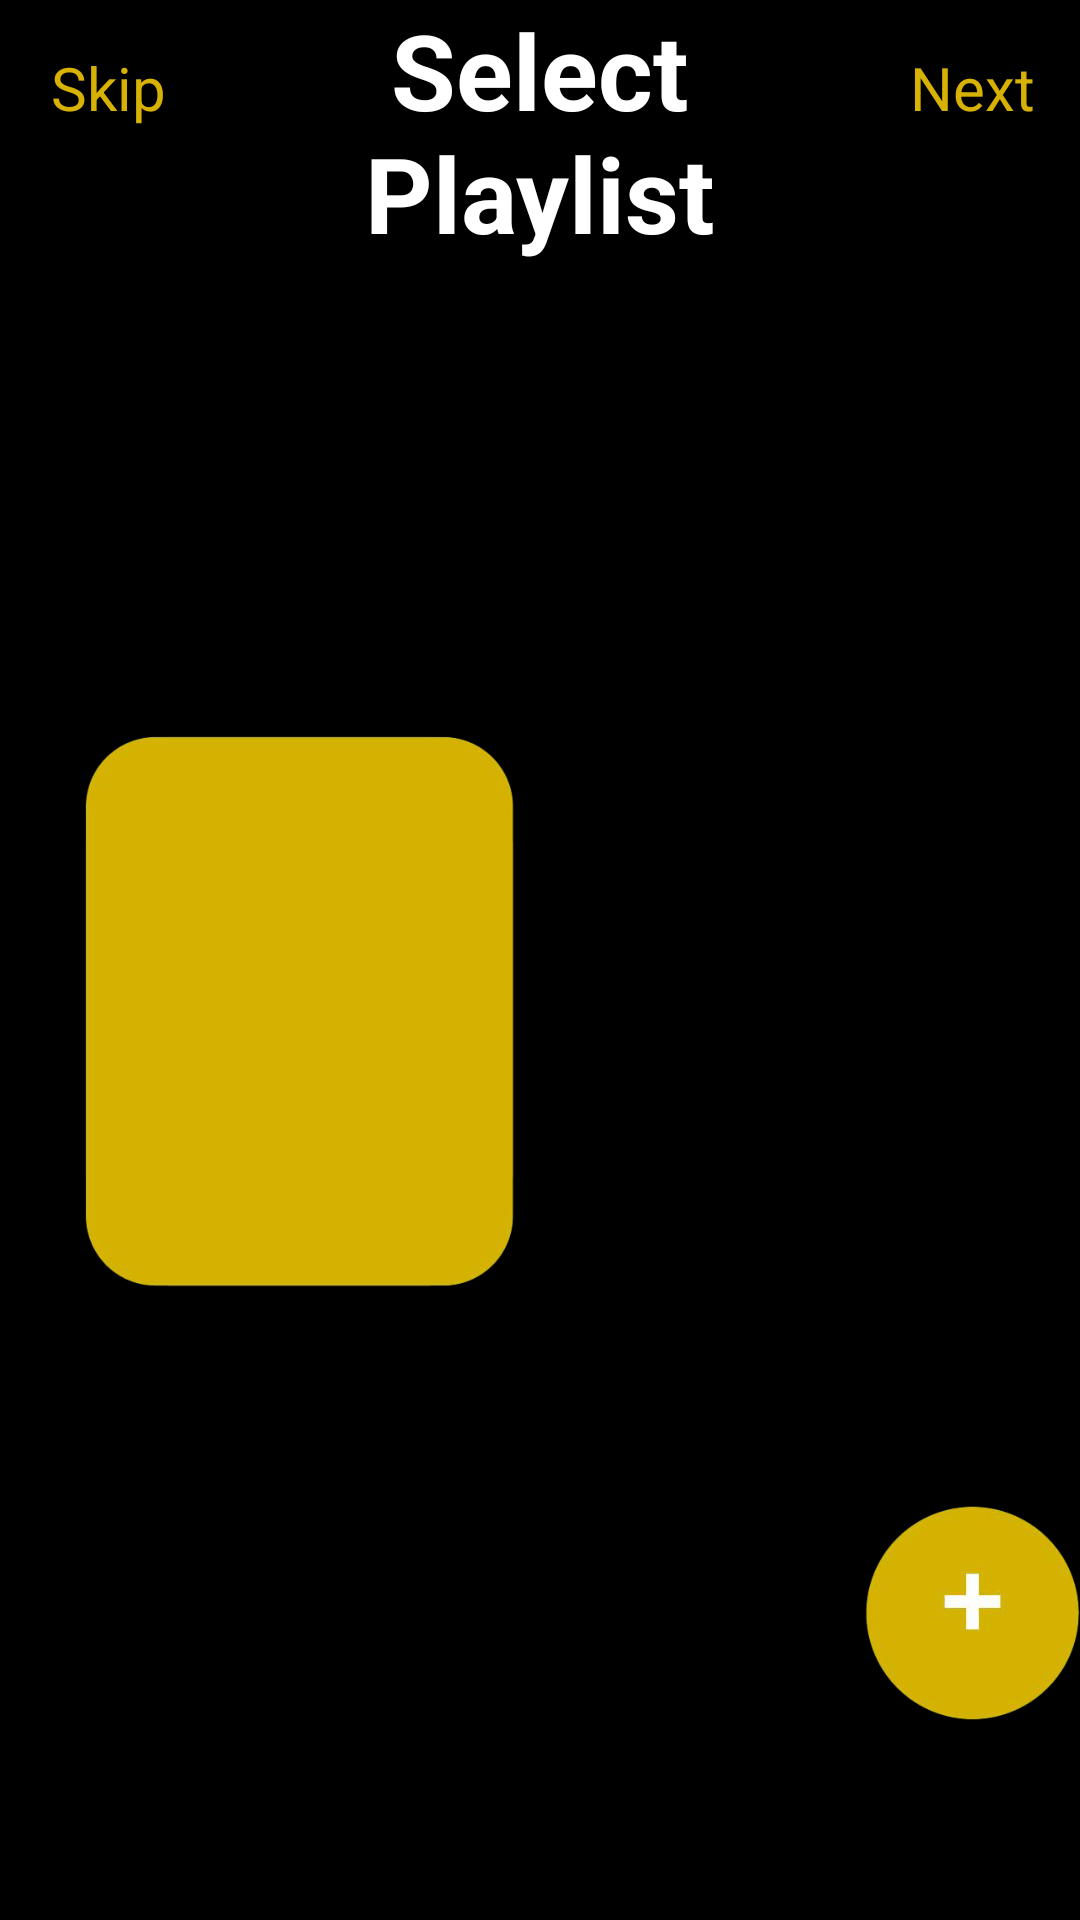

Layout XML and referenced resources for this Android screen:
<!-- AndroidManifest.xml: application theme Theme.Assignment1 -->
<!-- res/layout/activity_select_playlist.xml -->
<?xml version="1.0" encoding="utf-8"?>
<LinearLayout xmlns:android="http://schemas.android.com/apk/res/android"
    xmlns:app="http://schemas.android.com/apk/res-auto"
    xmlns:tools="http://schemas.android.com/tools"
    android:layout_width="match_parent"
    android:layout_height="match_parent"
    tools:context=".SelectPlaylist"
    android:background="@color/black"
    android:orientation="vertical">
 <LinearLayout
     android:layout_width="match_parent"
     android:layout_height="wrap_content"
     android:orientation="horizontal"
     android:weightSum="1">
    <TextView
        android:layout_weight="0.2"
        android:layout_width="0dp"
        android:layout_height="wrap_content"
        android:onClick="onRecordSelect"
        android:gravity="center"
        android:clickable="true"
        android:text="@string/skip"
        android:textColor="@color/yellow"
        android:textSize="20sp" />
    <TextView
        android:layout_weight="0.6"
        android:layout_width="0dp"
        android:layout_height="wrap_content"
        android:text="@string/selectPlaylist"
        android:textColor="@color/white"
        android:gravity="center"
        android:textSize="35sp"
        android:textStyle="bold"
        />
    <TextView
        android:clickable="true"
        android:onClick="onHomeSelect"
        android:gravity="center"
        android:layout_weight="0.2"
        android:layout_width="0dp"
        android:layout_height="wrap_content"
        android:textColor="@color/yellow"
        android:textSize="20sp"
        android:text="@string/next"
        />
 </LinearLayout>
    <View
        android:layout_width="match_parent"
        android:layout_height="150dp"/>

    <ImageView
        android:layout_width="200dp"
        android:layout_height="200dp"
        android:gravity="start"
        android:src="@drawable/emptybox"/>
    <View
        android:layout_width="match_parent"
        android:layout_height="50dp"/>
    <LinearLayout
        android:layout_width="match_parent"
        android:layout_height="wrap_content"
        android:orientation="horizontal"
        android:weightSum="1">
        <View
            android:layout_weight="0.8"
            android:layout_width="0dp"
            android:layout_height="0dp"/>

    <ImageView
        android:layout_weight="0.2"
        android:layout_width="0dp"
        android:layout_height="100dp"
        android:gravity="end"
        android:src="@drawable/addcircle"/>
    </LinearLayout>
    <View
        android:layout_width="match_parent"
        android:layout_height="70dp"/>
    <LinearLayout
        android:layout_width="match_parent"
        android:layout_height="wrap_content"
        android:background="@color/purple"
        android:orientation="horizontal"
        android:gravity="bottom"
        android:weightSum="4">
        <LinearLayout
            android:layout_width="0dp"
            android:layout_height="match_parent"
            android:layout_weight="1">
            <LinearLayout
                android:layout_width="match_parent"
                android:layout_height="match_parent"
                android:orientation="vertical"
                android:gravity="center"
                android:weightSum="1">
                <ImageView
                    android:layout_marginTop="10dp"
                    android:layout_width="wrap_content"
                    android:gravity="center"
                    android:layout_marginStart="15dp"
                    android:layout_marginEnd="15dp"
                    android:layout_marginBottom="10dp"
                    android:layout_height="0dp"
                    android:layout_weight="0.6"
                    android:src="@drawable/liked"/>
                <TextView
                    android:layout_width="match_parent"
                    android:layout_height="0dp"
                    android:text="@string/liked"
                    android:layout_weight="0.4"
                    android:gravity="center"
                    android:textColor="@color/white"/>
            </LinearLayout>

        </LinearLayout>
        <LinearLayout
            android:background="@color/black"
            android:layout_width="0dp"
            android:layout_height="match_parent"
            android:layout_weight="1">
            <LinearLayout
                android:layout_width="match_parent"
                android:layout_height="match_parent"
                android:orientation="vertical"
                android:gravity="center"
                android:weightSum="1">
                <ImageView
                    android:layout_marginTop="10dp"
                    android:layout_width="wrap_content"
                    android:layout_marginStart="15dp"
                    android:layout_marginEnd="15dp"
                    android:layout_marginBottom="10dp"
                    android:gravity="center"
                    android:layout_height="0dp"
                    android:layout_weight="0.6"
                    android:src="@drawable/add"/>
                <TextView
                    android:layout_width="match_parent"
                    android:layout_height="0dp"
                    android:text="@string/add"
                    android:layout_weight="0.4"
                    android:gravity="center"
                    android:textColor="@color/white"/>
            </LinearLayout>
        </LinearLayout>
        <LinearLayout
            android:layout_width="0dp"
            android:layout_height="match_parent"
            android:layout_weight="1">
            <LinearLayout
                android:layout_width="match_parent"
                android:layout_height="match_parent"
                android:orientation="vertical"
                android:gravity="center"
                android:weightSum="1">
                <ImageView
                    android:layout_marginTop="10dp"
                    android:layout_width="wrap_content"
                    android:layout_marginStart="5dp"
                    android:layout_marginEnd="5dp"
                    android:layout_marginBottom="5dp"
                    android:layout_height="0dp"
                    android:layout_weight="0.6"
                    android:gravity="center"
                    android:src="@drawable/search"/>
                <TextView
                    android:layout_width="match_parent"
                    android:layout_height="0dp"
                    android:text="@string/search"
                    android:layout_weight="0.4"
                    android:layout_marginTop="5dp"
                    android:textColor="@color/white"
                    android:gravity="center"/>
            </LinearLayout>
        </LinearLayout>
        <LinearLayout
            android:layout_width="0dp"
            android:layout_height="match_parent"
            android:layout_weight="1">
            <LinearLayout
                android:layout_width="match_parent"
                android:layout_height="match_parent"
                android:orientation="vertical"
                android:gravity="center"
                android:weightSum="1">
                <ImageView
                    android:layout_marginTop="10dp"
                    android:layout_width="wrap_content"
                    android:layout_marginStart="15dp"
                    android:layout_marginEnd="15dp"
                    android:layout_marginBottom="10dp"
                    android:layout_height="0dp"
                    android:layout_weight="0.6"
                    android:gravity="center"
                    android:src="@drawable/later"/>
                <TextView
                    android:layout_width="match_parent"
                    android:layout_height="0dp"
                    android:text="@string/later"
                    android:layout_weight="0.4"
                    android:textColor="@color/white"
                    android:gravity="center"/>
            </LinearLayout>
        </LinearLayout>

    </LinearLayout>
    </LinearLayout>
<!-- resources referenced by this layout -->
<resources>
  <color name="black">#FF000000</color>
  <color name="purple">#292631</color>
  <color name="white">#FFFFFFFF</color>
  <color name="yellow">#d7b104</color>
  <!-- drawable add: png bitmap (drawable-v24, 4828 bytes) -->
  <!-- drawable addcircle: png bitmap (drawable-v24, 29011 bytes) -->
  <!-- drawable emptybox: png bitmap (drawable-v24, 21771 bytes) -->
  <!-- drawable later: png bitmap (drawable-v24, 18941 bytes) -->
  <!-- drawable liked: png bitmap (drawable-v24, 12382 bytes) -->
  <!-- drawable search: png bitmap (drawable-v24, 16043 bytes) -->
  <string name="add">Add</string>
  <string name="later">Listen Later</string>
  <string name="liked">Liked</string>
  <string name="next">Next</string>
  <string name="search">Search</string>
  <string name="selectPlaylist">Select Playlist</string>
  <string name="skip">Skip</string>
  <style name="Theme.Assignment1" parent="Theme.MaterialComponents.DayNight.NoActionBar">
          
          <item name="colorPrimary">#FFFFFF</item>
          <item name="colorPrimaryVariant">@color/black</item>
          <item name="colorOnPrimary">@color/yellow</item>
          
          <item name="colorSecondary">@color/teal_200</item>
          <item name="colorSecondaryVariant">@color/teal_700</item>
          <item name="colorOnSecondary">@color/black</item>
          
          <item name="android:statusBarColor">?attr/colorPrimaryVariant</item>
          
      </style>
  <color name="teal_200">#FF03DAC5</color>
  <color name="teal_700">#FF018786</color>
</resources>
